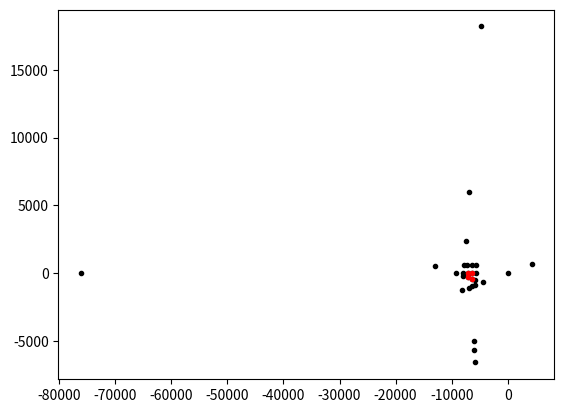
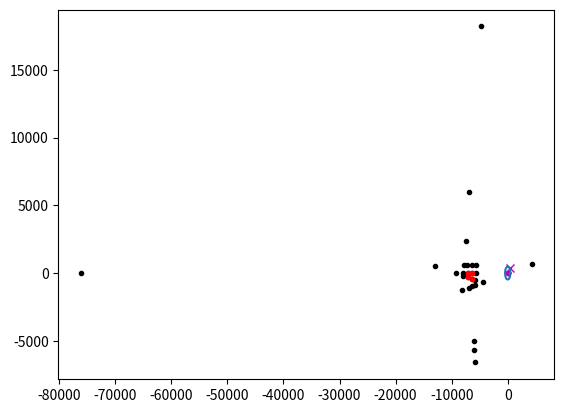

Source code (Python) for these figures, in order:
import numpy as np
import matplotlib.pyplot as plt
import numpy.linalg
from copy import deepcopy
from math import sqrt,pi
from pylab import *

g =  9.81 #gravity
m = 50 #mass

## Basis change from the (X,Y,Z) system to the (G,x,y,z) system

def basisChange(X,Y,Z,G): # return coordinates in (G,x,y,z) system, G beeing written in the (X,Y,Z) system

    L = np.sqrt(G[0]**2 + G[1]**2 + G[2]**2)
    l = np.sqrt(G[0] ** 2 + G[1] ** 2)
    M = np.array([X,Y,Z])

    R = np.array([[-G[0] / L, -G[1] / L, -G[2] / L],
                  [G[1] / l, -G[0] / l, 0],
                  [-G[2] * G[0] / l / L, -G[2] * G[1] / l / L, (G[0] ** 2 + G[1] ** 2) / l / L]])

    return R.dot(M - G)

def basisChangeLinear(X,Y,Z,G): # return coordinates in (G,x,y,z) system, G beeing written in the (X,Y,Z) system

    L = np.sqrt(G[0]**2 + G[1]**2 + G[2]**2)
    l = np.sqrt(G[0] ** 2 + G[1] ** 2)
    M = np.array([X,Y,Z])

    R = np.array([[-G[0] / L, -G[1] / L, -G[2] / L],
                  [G[1] / l, -G[0] / l, 0],
                  [-G[2] * G[0] / l / L, -G[2] * G[1] / l / L, (G[0] ** 2 + G[1] ** 2) / l / L]])
 
    return R.dot(M)

### UnitVector Tensions

def unitVectorsTensions(G,P,r): # P est un tableau 8X3, contenant les 8 points
                                # Pi dans le système de coordonnées (O,X,Y,Z)
    
    u = np.zeros((8,3)) # unitVectors
    
    for i in range(8):
        pi = basisChange(P[i][0],P[i][1],P[i][2],G)
        u[i] = (pi - r[i])/np.linalg.norm(pi - r[i])
    
    return(u)



### Fonction principale

def tensionPlane(G,u,r): # u 8x3 sont les vecteurs normés directeur des tensions, r = 8x3 sont les point d'attache des cables sur le robot
    
    vecteurGravite = basisChangeLinear(0,0,-m*g,G)
    
    A = np.zeros((6,8))
    B = np.array([vecteurGravite[0],vecteurGravite[1],vecteurGravite[2],0,0,0])
    
    for i in range(8):
        A[0][i] = u[i][0]
        A[1][i] = u[i][1]
        A[2][i] = u[i][2]
        
        A[3][i] = r[i][1]*u[i][2] - r[i][2]*u[i][1]
        A[4][i] = r[i][2]*u[i][0] - r[i][0]*u[i][2]
        A[5][i] = r[i][0]*u[i][1] - r[i][1]*u[i][0]
    
    
    P = A[:6,:6] #submatrix of A
    C = A[:,6] #column 7 of A
    D = A[:,7] #column 8 of A
    
    det = np.linalg.det(P)
    
    if (abs(det)<0.000000001):
        print("Matrice non inversible")
        print(det)
    
    Q = np.linalg.inv(P)
    
    U = np.concatenate((Q.dot(C),[-1,0]),axis=0) #first vector of the basis of the ker
    V = np.concatenate((Q.dot(D),[0,-1]),axis=0) #second vector of the basis of the ker
    
    X = np.concatenate((Q.dot(B),[0,0]),axis=0) #particular solution of AX = B
    
    return(U,V,X)

### Tests algébriques

A = np.random.random((6,8)) #random postitions of Pi
B = np.array([-1,0,-1,0,0,0]) #modify and adapt to the mass

P = A[:6,:6] #submatrix of A
C = A[:,6] #column 7 of A
D = A[:,7] #column 8 of A

det = np.linalg.det(P)

if (abs(det)<0.000000001):
    print(det)

Q = np.linalg.inv(P)

U = np.concatenate((Q.dot(C),[-1,0]),axis=0) #first vector of the basis of the ker
V = np.concatenate((Q.dot(D),[0,-1]),axis=0) #second vector of the basis of the ker

X = np.concatenate((Q.dot(B),[0,0]),axis=0) #particular solution of AX = B

print(A.dot(U)) # AU = 0
print(A.dot(V)) # AV = 0
print(A.dot(X)) # AX = B

print(A.dot(5613*U + 1235*V + X))


### Orthogonalisation

def orthogonalisation(U,V):
    u = U/(np.linalg.norm(U))
    vv = V - (np.vdot(u,V))*u
    v = vv/(np.linalg.norm(vv))
    return(u,v)

U = np.array([2,0])
V = np.array([1,1])

print(orthogonalisation(U,V))

### Appartenance au convexe

def appartientOmega(u,v,x,alph,beta):
    t = True
    for i in range(8):
        t = t&(not(alph*u[i]+beta*v[i]+x[i]<0))
    return(t)

u = np.array([1,1,0,0,0,0,0,0])
v = np.array([0,1,0,0,0,0,0,0])
x = np.array([0,0,0,0,0,0,0,0])

print(appartientOmega(u,v,x,1,-1.1))

###

tableauInit = []
for i in range(8):
    tableauInit.append([-1,-1,-1,-1,-1,-1,-1,-1])

# tableauInit est le tableau qui va stocker des couples de float représentant un poin du plan (alpha,beta)



def intersectionsEquations(u,v,x):
    tableauIntersections = deepcopy(tableauInit)
    for i in range(8):
        for j in range(i+1,8):
            det = u[i]*v[j]-u[j]*v[i]
            if abs(det)>1e-10: #à modifier éventuellement
                alph = (v[i]*x[j]-v[j]*x[i])/det
                beta = (u[j]*x[i]-u[i]*x[j])/det
                tableauIntersections[i][j] = [alph,beta] #ça marche ça ?
    return(tableauIntersections)

def pointsExtremauxConfigurations(u,v,x,tableauIntersections):
    tableauOmega = deepcopy(tableauIntersections) #Omega est l'ensemble des points d'intersections des droites qui sont dans tous les demis plans
    for i in range(8):
        for j in range(i+1,8):
            if tableauIntersections[i][j]!=-1:
                possible = True
                alph = tableauIntersections[i][j][0]
                beta = tableauIntersections[i][j][1]
                for k in range(8):
                    if (k!=i)and(k!=j):
                        possible = possible&(alph*u[k]+beta*v[k]+x[k]>0)
                if not(possible):
                    tableauOmega[i][j] = -1
    return(tableauOmega)

def determinerDroitesLimites(tableauOmega):
    nombrePoints = [0 for i in range(8)] #représente le nombre de points de Omega sur chaque droite, compris entre 1 et 2
    droitesExtremales = []
    droitesInter = []
    for i in range(8):
        for j in range(i+1,8):
            if tableauOmega[i][j]!=-1:
                nombrePoints[i]+=1
                nombrePoints[j]+=1
    for i in range(8):
        if nombrePoints[i]==1:
            droitesExtremales.append(i)
        if nombrePoints[i]==2:
            droitesInter.append(i)
    return(droitesExtremales,droitesInter)

def estBorne(droitesExtremales):
    return(droitesExtremales==[])

def determinerVecteursExtreme(u,v,x,tableauOmega,droitesExtremales):
    vecteurs = []
    i1 = droitesExtremales[0]
    i2 = droitesExtremales[1]
    j1 = -1
    j2 = -1
    
    for j in range(i1+1,8):
        if tableauOmega[i1][j]!=-1:
            j1=j
    for j in range(i2+1,8):
        if tableauOmega[i2][j]!=-1:
            j2=j
    
    alph1 = tableauOmega[i1][j1][0] + v[i1]
    beta1 = tableauOmega[i1][j1][1] - u[i1]
    
    if (alph1*u[j1]+beta1*v[j1]+x[j1]>0):
        vecteurs+= [v[i1],-u[i1]]
    else:
        vecteurs+= [-v[i1],u[i1]]
    
    alph2 = tableauOmega[i2][j2][0] + v[i2]
    beta2 = tableauOmega[i2][j2][1] - u[i2]
    
    if (alph1*u[j2]+beta1*v[j2]+x[j2]>0):
        vecteurs+= [v[i2],-u[i2]]
    else:
        vecteurs+= [-v[i2],u[i2]]
    
    for k in range(2):
        norme = sqrt(vecteurs[k][0]**2+vecteurs[k][1]**2)
        vecteurs[k] = [vecteurs[k][0]/norme,vecteurs[k][1]/norme]
    return(vecteurs)

###


def estPositionPossible(u,v,x):
    tableauOmega = pointsExtremauxConfigurations(u,v,x,intersectionsEquations(u,v,x))
    for i in range(8):
        for j in range(i+1,8):
            if tableauOmega[i][j]!=-1:
                return(True)
    return(False)

def descriptionConfigurationsPossibles(u,v,x):
    tableauOmega = pointsExtremauxConfigurations(u,v,x,intersectionsEquations(u,v,x))
    droitesExtremales,droitesInter = determinerDroitesLimites(tableauOmega)
    
    if estBorne(droitesExtremales):
        vecteurs=[]
    else:
        vecteurs=determinerVecteursExtreme(u,v,x,tableauOmega,droitesExtremales)
    
    points = []
    
    for i in range(8):
        for j in range(i+1,8):
            if tableauOmega[i][j]!=-1:
                points+=[tableauOmega[i][j]]
    return(points,vecteurs)

### Projection sur le convexe

def projectionSurLePlan(u,v,x): #on suppose u et v BON du plan
    P0 = x - (np.vdot(u,x)*u +np.vdot(v,x)*v)
    return(np.array([np.dot(u,P0),np.dot(v,P0)]))

u = np.array([sqrt(0.5),0,sqrt(0.5)])
v = np.array([0,1,0])
x = np.array([0,0,-1])

#print(projectionSurLePlan(u,v,x))

def projectionSurUneDroite(x,y,a,b,c): #On projette P0 sur la droite d'équation ax+by+c=0, ce qui donne le point P1
    u = np.array([b/sqrt(a*a+b*b),-a/sqrt(a*a+b*b)])
    P0 = np.array([x,y])
    if (b==0):
        P1 = np.array([-c/a,P0[1]])
    else:
        x0 = np.array([-c/a,0])
        P1 = x0 + np.dot(u,P0-x0)*u
    return(P1)

#print(projectionSurUneDroite(0.5,0.5,-1,1,-1))


    

def projectionSurLeConvexe(u,v,x,alph0,beta0,tableauOmega,droitesInter,droitesExtremales):# on suppose omega non vide, et on se place dans le plan (alph,beta)
    P0 = projectionSurLePlan(u,v,x)
    if(appartientOmega(u,v,x,P0[0],P0[1])):
        return(np.array([alph0,beta0]))
    
    projetesPotentiels = [] #on stock les projetés orthogonaux qui sont dans le convexe Omega, sous la forme de np.array(alph,beta)
    for i in range(8): # on traite les points d'intersections
        for j in range(i+1,8):
            if tableauOmega[i][j]!=-1:
                projetesPotentiels.append(np.array([tableauOmega[i][j][0],tableauOmega[i][j][1]]))
    
    for i in droitesInter:
        projete = projectionSurUneDroite(alph0,beta0,u[i],v[i],x[i])
        if(appartientOmega(u,v,x,projete[0],projete[1])):
            projetesPotentiels.append(projete)
    
    for i in droitesExtremales:
        projete = projectionSurUneDroite(alph0,beta0,u[i],v[i],x[i])
        if(appartientOmega(u,v,x,projete[0],projete[1])):
            projetesPotentiels.append(projete)
    
    # projetePotentiels contient à présent les projetés de P0 sur les droites, ainsi que les points extrêmaux
    # on cherche à présent le point de cette liste le plus proche de P0 :
    
    def d(A,B):
        return(sqrt((A[0]-B[0])*(A[0]-B[0])+(A[1]-B[1])*(A[1]-B[1])))
    
    P1 = projetesPotentiels[0]
    min = d(P0,P1)

    for point in projetesPotentiels:
        dist = d(point,P0)
        if(dist<min):
            P1 = point
            min = dist
    
    return(P1)



### Description du convexe

def descriptionConfigurations(G,P,r):
    vectorsTensions = unitVectorsTensions(G,P,r)
    U,V,x= tensionPlane(G,vectorsTensions,r)
    u,v = orthogonalisation(U,V)
    return(descriptionConfigurationsPossibles(u,v,x),intersectionsEquations(u,v,x))



P = np.array([[0, 1, -1], [-2, 1, -1], [0, -1, -1.], [-2, -1, -1],
              [0, 1, 1], [-2, 1., 1], [0, -1, 1], [-2, -1, 1]], dtype=np.float32)

r = 0.3*np.array([[0, 1, -1], [-1, 0, -1], [1, 0, -1], [0, -1, -1],
                   [1, 0, 1], [0, 1, 1], [0, -1, 1], [-1, 0, 1]])

G = np.array([-1, 0.1, 0.2], dtype=np.float32)

(listePoints,listeVecteurs),pointsIntersections = descriptionConfigurations(G,P,r)

print(listePoints)

for ligne in pointsIntersections:
    for point in ligne:
        if (point!=-1):
            plt.plot(point[0],point[1],'.k')

for point in listePoints:
    plt.plot(point[0],point[1],'.r')

### Fonction qui permet de savoir si la configuration est possible

def estConfigPossible(G,P,r):
    vectorsTensions = unitVectorsTensions(G,P,r)
    U,V,x= tensionPlane(G,vectorsTensions,r)    
    u,v = orthogonalisation(U,V)
    return(estPositionPossible(u,v,x))

### Fonction globale donnant la configuration minimsant les tensions, pourvu que la configuration soit possible :

def configOptimale(G,P,r):
    vectorsTensions = unitVectorsTensions(G,P,r)
    U,V,x= tensionPlane(G,vectorsTensions,r)
    
    u,v = orthogonalisation(U,V)
    P0 = projectionSurLePlan(u,v,x)
    
    tableauIntersections = intersectionsEquations(u,v,x)
    tableauOmega = pointsExtremauxConfigurations(u,v,x,tableauIntersections)
    droitesExtremales,droitesInter = determinerDroitesLimites(tableauOmega)
    P1 = projectionSurLeConvexe(u,v,x,P0[0],P0[1],tableauOmega,droitesInter,droitesExtremales)
    #return(P1) #renvoie alpha et beta
    
    # for i in droitesInter:
    #     extr1=-1
    #     extr2=-1
    #     for j in range(i+1,8):
    #         if(tableauOmega!=-1):
    #             if extr1==-1:
    #                 extr1 = np.array([tableauOmega[i][j][0],tableauOmega[i][j][1]])
    #             else :
    #                 extr2 = np.array([tableauOmega[i][j][0],tableauOmega[i][j][1]])
    #     plt.plot([extr1[0],extr2[0]],[extr1[1],extr2[1]],'-k')
    return(P1[0]*u+P1[1]*v+x)
    
print(configOptimale(G,P,r))

### tests
plt.figure()
P = np.array([[0, 1, -1], [-2, 1, -1], [0, -1, -1.], [-2, -1, -1],
              [0, 1, 1], [-2, 1., 1], [0, -1, 1], [-2, -1, 1]], dtype=np.float32)

r = 0.3*np.array([[0, 1, -1], [-1, 0, -1], [1, 0, -1], [0, -1, -1],
                   [1, 0, 1], [0, 1, 1], [0, -1, 1], [-1, 0, 1]])

G = np.array([-1, 0.1, 0.2], dtype=np.float32)

def testGraphique(G,P,r):
    
    
    
    (listePoints,listeVecteurs),pointsIntersections = descriptionConfigurations(G,P,r)
    
    
    for ligne in pointsIntersections:
        for point in ligne:
            if (point!=-1):
                plt.plot(point[0],point[1],'.k')
    
    for point in listePoints:
        plt.plot(point[0],point[1],'.r')
    
    P1 = configOptimale(G,P,r)
    
    plt.plot(P1[0],P1[1],'xm')
    
    plt.plot(0,0,'.m')
    
    theta = np.linspace(0, 2*pi, 4000)
    
    r = sqrt(P1[0]*P1[0]+P1[1]*P1[1])
    x = r*cos(theta)
    y = r*sin(theta)
    plt.plot(x, y)
    
testGraphique(G,P,r)


print(estConfigPossible(G,P,r))
### Couverture des positions statiques

#en mètres

DX = 5
DY = 3.5
DZ = 4.0

hauteurFenetre = 1.075

P =  np.array([[DX/2, -DY, -hauteurFenetre], [DX/2, 0, -hauteurFenetre], [-DX/2, 0, -hauteurFenetre], [-DX/2, -DY, -hauteurFenetre],
              [DX/2, -DY, DZ-hauteurFenetre], [DX/2, 0, DZ-hauteurFenetre], [-DX/2,0, DZ-hauteurFenetre], [-DX/2, -DY, DZ-hauteurFenetre]], dtype=np.float32)
#les points d'accroche à la structure sont dans les coins du parallépipède

def ensemblePointsTests(xmin,xmax,ymin,ymax,zmin,zmax,nombrePoints): #on aura en sortie nombrePoints^3 points de test
    l = []
    nombrePoints-=1
    x,y,z=xmin,ymin,zmin
    pasX = (xmax-xmin)/nombrePoints
    pasY = (ymax-ymin)/nombrePoints
    pasZ = (zmax-zmin)/nombrePoints
    for i in range(nombrePoints+1):
        for j in range(nombrePoints+1):
            for k in range(nombrePoints+1):
                l.append(np.array([x,y,z]))
                z+=pasZ
            z=zmin
            y+=pasY
        y=ymin
        x+=pasX
    return(l)

print(ensemblePointsTests(0,2,0,2,0,2,3)[0])

def positionsPossibles(listePointsG,P,r):
    positionsPossibles = [False for G in listePointsG]
    i=0
    tensionMax = -1
    for G in listePointsG:
        if(estConfigPossible(G,P,r)):
            positionsPossibles[i] = True
            X = configOptimale(G,P,r)
            if (max(X)>tensionMax):
                tensionMax = max(X)
        #print(positionsPossibles)
        i+=1
    return(positionsPossibles,tensionMax)

r =  0.1*np.array([[1, 0, -1], [0, 1, -1], [-1, 0, -1], [0, -1, -1],
              [0, -1, 1], [1, 0, 1], [0, 1, 1], [-1, 0, 1]],dtype=np.float32)
              
print(ensemblePointsTests(-1.5,1.5,-2,0,-0.5,2,4))
#print (ensemblePointsTests(-1.5,1.5,-2,0,-0.5,2,4)[2][0], ensemblePointsTests(-1.5,1.5,-2,0,-0.5,2,3)[2][1], ensemblePointsTests(-1.5,1.5,-2,0,-0.5,2,3)[2][2]) 
print(positionsPossibles (ensemblePointsTests(-1.5,1.5,-2,0,-0.5,2,4), P,r))

def proportionTrue (xmin,xmax,ymin,ymax,zmin,zmax,nombrePoints, P,r):
    A = positionsPossibles(ensemblePointsTests(xmin,xmax,ymin,ymax,zmin,zmax,nombrePoints), P,r)[0]
    N = len(A)
    nombreTrue = 0
    for bool in A:
        if bool:
            nombreTrue+=1
    return(nombreTrue / N)


print(positionsPossibles(ensemblePointsTests(-DX/10,DX/10,DY/2-DY/10,DY/2+DY/10,DZ/2-hauteurFenetre/10,DZ/2+hauteurFenetre/10,3), P,r)[0])
print(proportionTrue(-DX/2,DX/2,-DY,0,-hauteurFenetre,DZ-hauteurFenetre,6,P,r))

        
